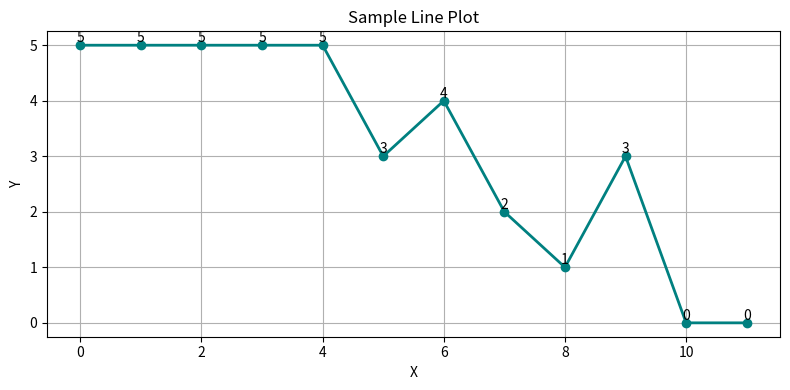

This chart was generated by the following Python code:
import matplotlib.pyplot as plt

x = list(range(12))
y = [5, 5, 5, 5, 5, 3, 4, 2, 1, 3, 0, 0]

plt.figure(figsize=(8, 4))
plt.plot(x, y, color='teal', marker='o', linewidth=2)
for xi, yi in zip(x, y):
    plt.text(xi, yi, str(yi), ha='center', va='bottom', fontsize=10)
plt.title('Sample Line Plot')
plt.xlabel('X')
plt.ylabel('Y')
plt.grid(True)
plt.tight_layout()
plt.savefig('plot.png')
plt.close()
